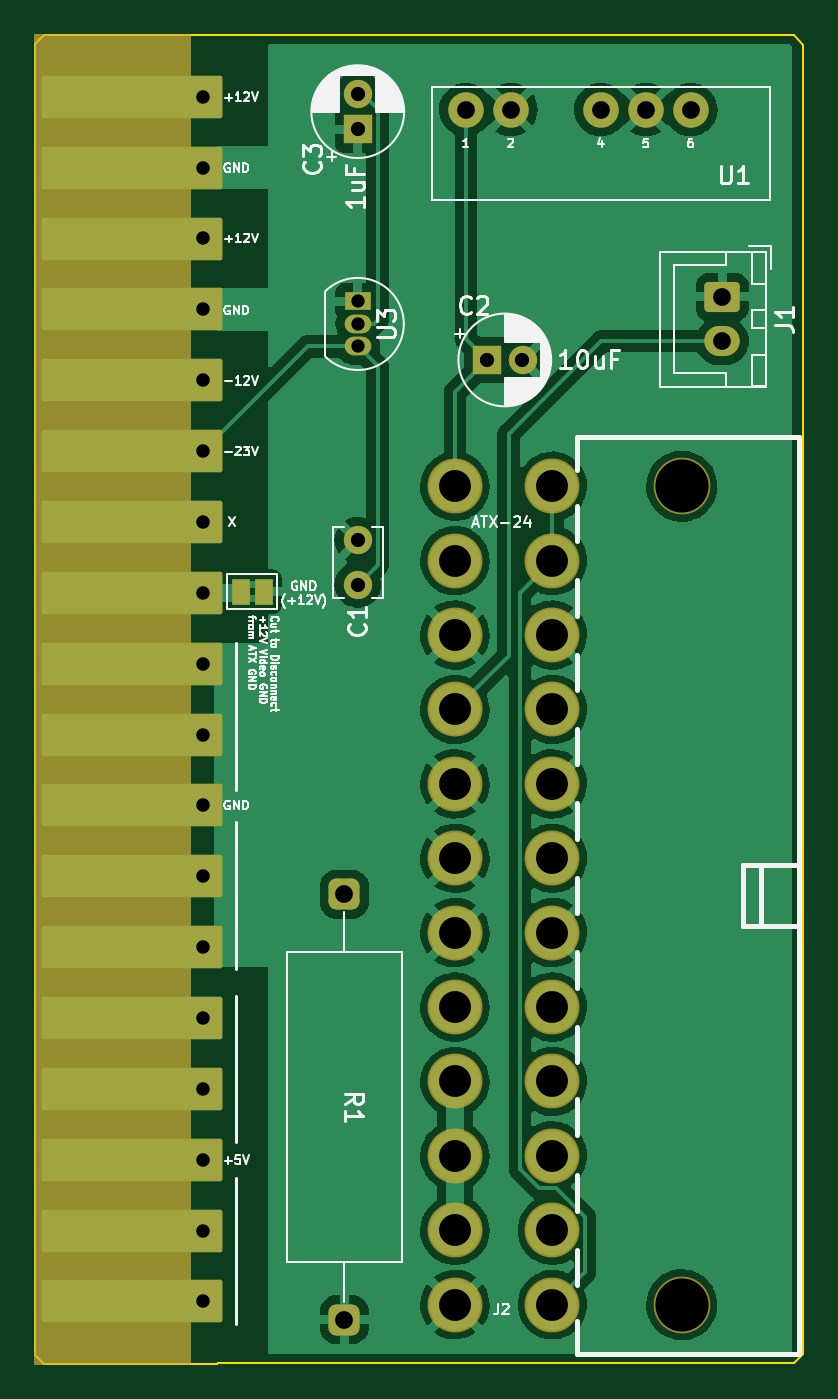
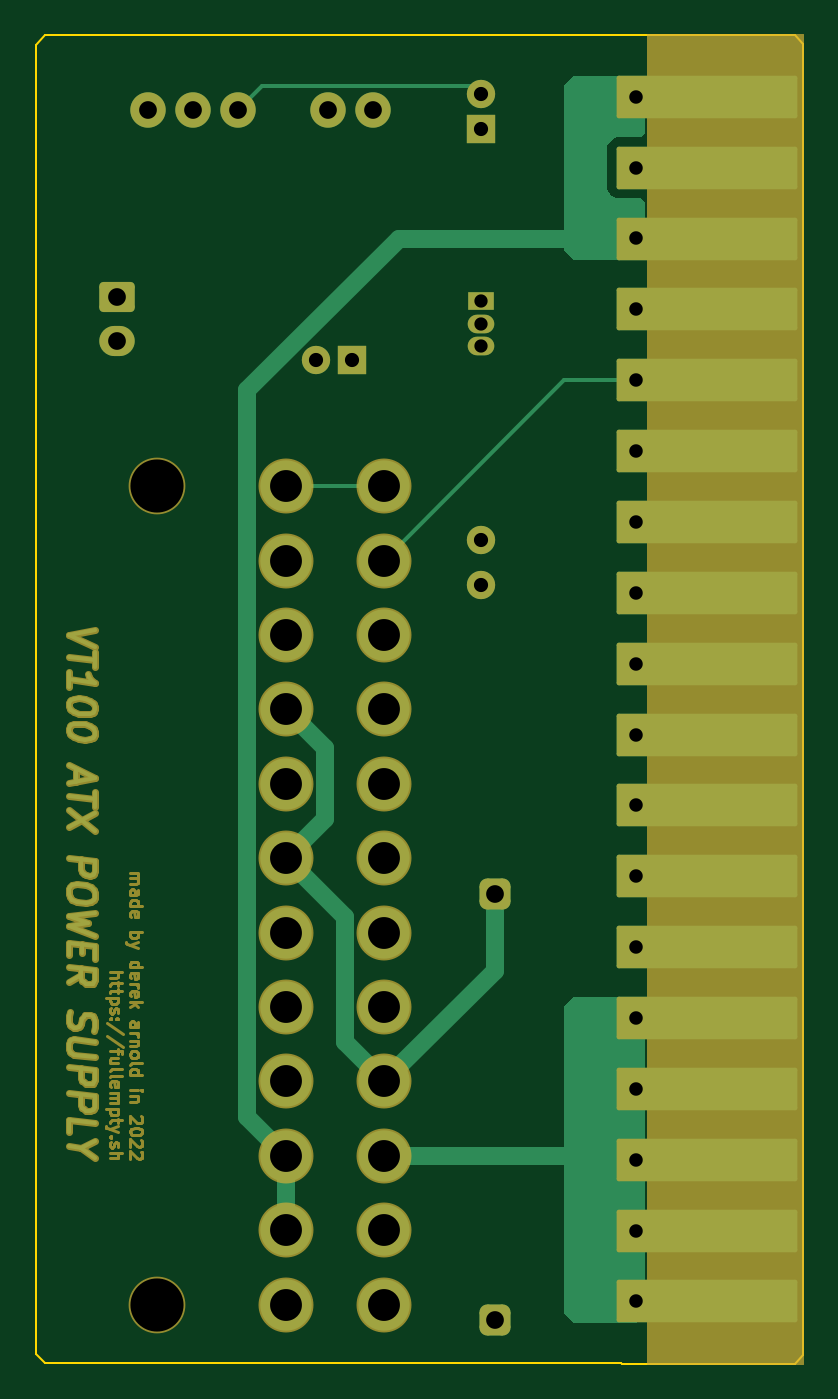
Circuit board: 8 layer files. Board 43.3 x 75.0 mm.
- bottom_copper: VT100_ATX_DCDC-B_Cu.gbr (13505 bytes)
- bottom_mask: VT100_ATX_DCDC-B_Mask.gbr (19285 bytes)
- bottom_silk: VT100_ATX_DCDC-B_Silkscreen.gbr (470 bytes)
- outline: VT100_ATX_DCDC-Edge_Cuts.gbr (1113 bytes)
- top_copper: VT100_ATX_DCDC-F_Cu.gbr (119573 bytes)
- top_mask: VT100_ATX_DCDC-F_Mask.gbr (3654 bytes)
- top_silk: VT100_ATX_DCDC-F_Silkscreen.gbr (40613 bytes)
- drill: VT100_ATX_DCDC.drl (1597 bytes)

=== bottom_copper: VT100_ATX_DCDC-B_Cu.gbr (13505 bytes, source omitted) ===
=== bottom_mask: VT100_ATX_DCDC-B_Mask.gbr (19285 bytes, source omitted) ===
=== bottom_silk: VT100_ATX_DCDC-B_Silkscreen.gbr ===
%TF.GenerationSoftware,KiCad,Pcbnew,(6.0.8-1)-1*%
%TF.CreationDate,2022-11-10T09:52:18-06:00*%
%TF.ProjectId,VT100_ATX_DCDC,56543130-305f-4415-9458-5f444344432e,rev?*%
%TF.SameCoordinates,Original*%
%TF.FileFunction,Legend,Bot*%
%TF.FilePolarity,Positive*%
%FSLAX46Y46*%
G04 Gerber Fmt 4.6, Leading zero omitted, Abs format (unit mm)*
G04 Created by KiCad (PCBNEW (6.0.8-1)-1) date 2022-11-10 09:52:18*
%MOMM*%
%LPD*%
G01*
G04 APERTURE LIST*
G04 APERTURE END LIST*
M02*

=== outline: VT100_ATX_DCDC-Edge_Cuts.gbr ===
%TF.GenerationSoftware,KiCad,Pcbnew,(6.0.8-1)-1*%
%TF.CreationDate,2022-11-10T09:52:18-06:00*%
%TF.ProjectId,VT100_ATX_DCDC,56543130-305f-4415-9458-5f444344432e,rev?*%
%TF.SameCoordinates,Original*%
%TF.FileFunction,Profile,NP*%
%FSLAX46Y46*%
G04 Gerber Fmt 4.6, Leading zero omitted, Abs format (unit mm)*
G04 Created by KiCad (PCBNEW (6.0.8-1)-1) date 2022-11-10 09:52:18*
%MOMM*%
%LPD*%
G01*
G04 APERTURE LIST*
%TA.AperFunction,Profile*%
%ADD10C,0.100000*%
%TD*%
%TA.AperFunction,Profile*%
%ADD11C,0.120000*%
%TD*%
G04 APERTURE END LIST*
D10*
X50731000Y-50733000D02*
X83284583Y-50731000D01*
X83820000Y-51308000D02*
X83284583Y-50731000D01*
X50800000Y-125730000D02*
X50731000Y-125733000D01*
X83820000Y-51308000D02*
X83820000Y-125222000D01*
X83312000Y-125730000D02*
X83820000Y-125222000D01*
X50800000Y-125730000D02*
X83312000Y-125730000D01*
D11*
%TO.C,U2*%
X40981000Y-125733000D02*
X50731000Y-125733000D01*
X40481000Y-125233000D02*
X40981000Y-125733000D01*
X40981000Y-50733000D02*
X40481000Y-51233000D01*
X40481000Y-125233000D02*
X40481000Y-51233000D01*
X40981000Y-50733000D02*
X50731000Y-50733000D01*
%TD*%
M02*

=== top_copper: VT100_ATX_DCDC-F_Cu.gbr (119573 bytes, source omitted) ===
=== top_mask: VT100_ATX_DCDC-F_Mask.gbr ===
%TF.GenerationSoftware,KiCad,Pcbnew,(6.0.8-1)-1*%
%TF.CreationDate,2022-11-10T09:52:18-06:00*%
%TF.ProjectId,VT100_ATX_DCDC,56543130-305f-4415-9458-5f444344432e,rev?*%
%TF.SameCoordinates,Original*%
%TF.FileFunction,Soldermask,Top*%
%TF.FilePolarity,Negative*%
%FSLAX46Y46*%
G04 Gerber Fmt 4.6, Leading zero omitted, Abs format (unit mm)*
G04 Created by KiCad (PCBNEW (6.0.8-1)-1) date 2022-11-10 09:52:18*
%MOMM*%
%LPD*%
G01*
G04 APERTURE LIST*
G04 Aperture macros list*
%AMRoundRect*
0 Rectangle with rounded corners*
0 $1 Rounding radius*
0 $2 $3 $4 $5 $6 $7 $8 $9 X,Y pos of 4 corners*
0 Add a 4 corners polygon primitive as box body*
4,1,4,$2,$3,$4,$5,$6,$7,$8,$9,$2,$3,0*
0 Add four circle primitives for the rounded corners*
1,1,$1+$1,$2,$3*
1,1,$1+$1,$4,$5*
1,1,$1+$1,$6,$7*
1,1,$1+$1,$8,$9*
0 Add four rect primitives between the rounded corners*
20,1,$1+$1,$2,$3,$4,$5,0*
20,1,$1+$1,$4,$5,$6,$7,0*
20,1,$1+$1,$6,$7,$8,$9,0*
20,1,$1+$1,$8,$9,$2,$3,0*%
G04 Aperture macros list end*
%ADD10C,0.120000*%
%ADD11C,2.000000*%
%ADD12C,1.600000*%
%ADD13RoundRect,0.250000X-0.750000X0.600000X-0.750000X-0.600000X0.750000X-0.600000X0.750000X0.600000X0*%
%ADD14O,2.000000X1.700000*%
%ADD15R,1.600000X1.600000*%
%ADD16RoundRect,0.120000X4.980000X1.080000X-4.980000X1.080000X-4.980000X-1.080000X4.980000X-1.080000X0*%
%ADD17R,1.000000X1.500000*%
%ADD18RoundRect,0.437500X-0.437500X0.437500X-0.437500X-0.437500X0.437500X-0.437500X0.437500X0.437500X0*%
%ADD19R,1.500000X1.050000*%
%ADD20O,1.500000X1.050000*%
%ADD21C,3.202940*%
%ADD22C,3.101340*%
G04 APERTURE END LIST*
%TO.C,U2*%
G36*
X49231000Y-125733000D02*
G01*
X40481000Y-125733000D01*
X40481000Y-50733000D01*
X49231000Y-50733000D01*
X49231000Y-125733000D01*
G37*
D10*
X49231000Y-125733000D02*
X40481000Y-125733000D01*
X40481000Y-50733000D01*
X49231000Y-50733000D01*
X49231000Y-125733000D01*
%TD*%
D11*
%TO.C,U1*%
X64770000Y-54959000D03*
X67310000Y-54959000D03*
X72390000Y-54959000D03*
X74930000Y-54959000D03*
X77470000Y-54959000D03*
%TD*%
D12*
%TO.C,C1*%
X58674000Y-79268000D03*
X58674000Y-81768000D03*
%TD*%
D13*
%TO.C,J1*%
X79248000Y-65532000D03*
D14*
X79248000Y-68032000D03*
%TD*%
D15*
%TO.C,C3*%
X58674000Y-56073100D03*
D12*
X58674000Y-54073100D03*
%TD*%
D16*
%TO.C,U2*%
X45931000Y-54233000D03*
X45931000Y-58233000D03*
X45931000Y-62233000D03*
X45931000Y-66233000D03*
X45931000Y-70233000D03*
X45931000Y-74233000D03*
X45931000Y-78233000D03*
X45931000Y-82233000D03*
X45931000Y-86233000D03*
X45931000Y-90233000D03*
X45931000Y-94233000D03*
X45931000Y-98233000D03*
X45931000Y-102233000D03*
X45931000Y-106233000D03*
X45931000Y-110233000D03*
X45931000Y-114233000D03*
X45931000Y-118233000D03*
X45931000Y-122233000D03*
%TD*%
D17*
%TO.C,JP1*%
X53370000Y-82169000D03*
X52070000Y-82169000D03*
%TD*%
D18*
%TO.C,R1*%
X57912000Y-99252000D03*
X57912000Y-123252000D03*
%TD*%
D15*
%TO.C,C2*%
X65973900Y-69088000D03*
D12*
X67973900Y-69088000D03*
%TD*%
D19*
%TO.C,U3*%
X58674000Y-65786000D03*
D20*
X58674000Y-67056000D03*
X58674000Y-68326000D03*
%TD*%
D21*
%TO.C,J2*%
X76962000Y-76215240D03*
X76962000Y-122412760D03*
D22*
X69662040Y-76215240D03*
X69662040Y-80416400D03*
X69662040Y-84615020D03*
X69662040Y-88816180D03*
X69662040Y-93014800D03*
X69662040Y-97215960D03*
X69662040Y-101412040D03*
X69662040Y-105613200D03*
X69662040Y-109811820D03*
X69662040Y-114012980D03*
X69662040Y-118211600D03*
X69662040Y-122412760D03*
X64162940Y-76215240D03*
X64162940Y-80416400D03*
X64162940Y-84615020D03*
X64162940Y-88816180D03*
X64162940Y-93014800D03*
X64162940Y-97215960D03*
X64162940Y-101412040D03*
X64162940Y-105613200D03*
X64162940Y-109811820D03*
X64162940Y-114012980D03*
X64162940Y-118211600D03*
X64162940Y-122412760D03*
%TD*%
M02*

=== top_silk: VT100_ATX_DCDC-F_Silkscreen.gbr (40613 bytes, source omitted) ===
=== drill: VT100_ATX_DCDC.drl ===
M48
; DRILL file {KiCad (6.0.8-1)-1} date Thursday, November 10, 2022 at 09:52:21 AM
; FORMAT={-:-/ absolute / inch / decimal}
; #@! TF.CreationDate,2022-11-10T09:52:21-06:00
; #@! TF.GenerationSoftware,Kicad,Pcbnew,(6.0.8-1)-1
; #@! TF.FileFunction,MixedPlating,1,2
FMAT,2
INCH
; #@! TA.AperFunction,Plated,PTH,ComponentDrill
T1C0.0295
; #@! TA.AperFunction,Plated,PTH,ComponentDrill
T2C0.0300
; #@! TA.AperFunction,Plated,PTH,ComponentDrill
T3C0.0315
; #@! TA.AperFunction,Plated,PTH,ComponentDrill
T4C0.0394
; #@! TA.AperFunction,Plated,PTH,ComponentDrill
T5C0.0708
; #@! TA.AperFunction,NonPlated,NPTH,ComponentDrill
T6C0.1181
%
G90
G05
T1
X2.31Y-2.59
X2.31Y-2.64
X2.31Y-2.69
T2
X1.9658Y-2.1352
X1.9658Y-2.2926
X1.9658Y-2.4501
X1.9658Y-2.6076
X1.9658Y-2.7651
X1.9658Y-2.9226
X1.9658Y-3.08
X1.9658Y-3.2375
X1.9658Y-3.395
X1.9658Y-3.5525
X1.9658Y-3.71
X1.9658Y-3.8674
X1.9658Y-4.0249
X1.9658Y-4.1824
X1.9658Y-4.3399
X1.9658Y-4.4974
X1.9658Y-4.6548
X1.9658Y-4.8123
T3
X2.31Y-2.1289
X2.31Y-2.2076
X2.31Y-3.1208
X2.31Y-3.2192
X2.5974Y-2.72
X2.6761Y-2.72
T4
X2.28Y-3.9076
X2.28Y-4.8524
X2.55Y-2.1637
X2.65Y-2.1637
X2.85Y-2.1637
X2.95Y-2.1637
X3.05Y-2.1637
X3.12Y-2.58
X3.12Y-2.6784
T5
X2.5261Y-3.0006
X2.5261Y-3.166
X2.5261Y-3.3313
X2.5261Y-3.4967
X2.5261Y-3.662
X2.5261Y-3.8274
X2.5261Y-3.9926
X2.5261Y-4.158
X2.5261Y-4.3233
X2.5261Y-4.4887
X2.5261Y-4.654
X2.5261Y-4.8194
X2.7426Y-3.0006
X2.7426Y-3.166
X2.7426Y-3.3313
X2.7426Y-3.4967
X2.7426Y-3.662
X2.7426Y-3.8274
X2.7426Y-3.9926
X2.7426Y-4.158
X2.7426Y-4.3233
X2.7426Y-4.4887
X2.7426Y-4.654
X2.7426Y-4.8194
T6
X3.03Y-3.0006
X3.03Y-4.8194
T0
M30
